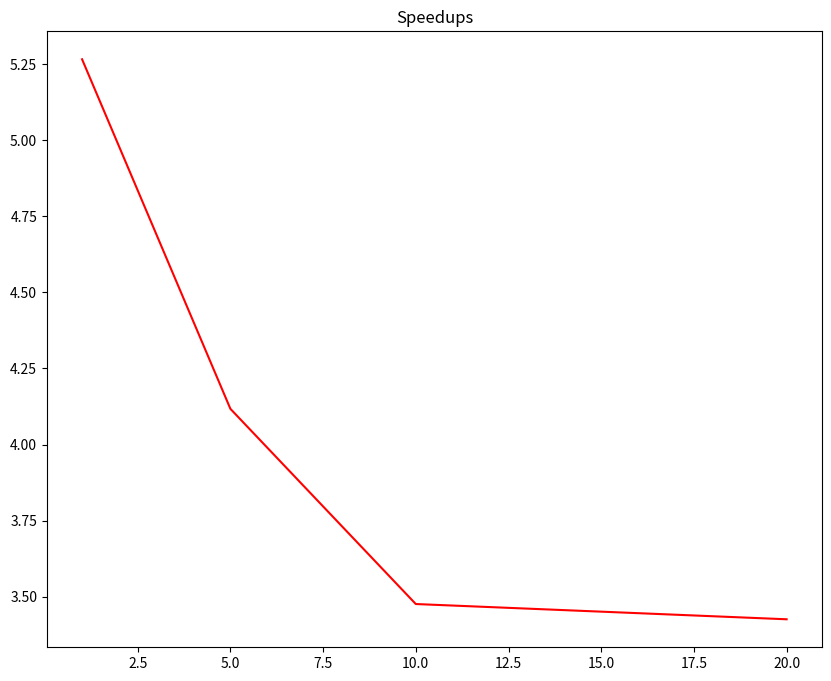

Write the Python code that produced this figure. (Note: this script raises an exception after producing the figure.)
import matplotlib.pyplot as plt

x_axes = [1, 5, 10, 20]
times = {
    '1 thread': [7304, 43162, 78944, 166808],
    '8 threads': [1387, 10483, 22712, 48692]
}
speedups = {
    '8 threads': [5.26604, 4.11733, 3.47587, 3.42578]
}
colors = ['red', 'blue', 'green', 'yellow', 'orange', 'purple']

plt.figure(figsize=(10, 8))

for key, speedup, index in zip(speedups.keys(), speedups.values(), range(len(speedups))):
    plt.plot(x_axes, speedup, label=key, color=colors[index])

plt.title('Speedups')
plt.gcf().canvas.set_window_title('speedups')
plt.xlabel('Number of words')
plt.xticks(x_axes)
plt.ylabel('speedup')
plt.legend()

plt.show()


plt.figure(figsize=(10, 8))

for key, time, index in zip(times.keys(), times.values(), range(len(times))):
    plt.plot(x_axes, time, label=key, color=colors[index])

plt.title('Execution times')
plt.gcf().canvas.set_window_title('times')
plt.xlabel('Number of words')
plt.xticks(x_axes)
plt.ylabel('time (ms)')
plt.legend()

plt.show()
